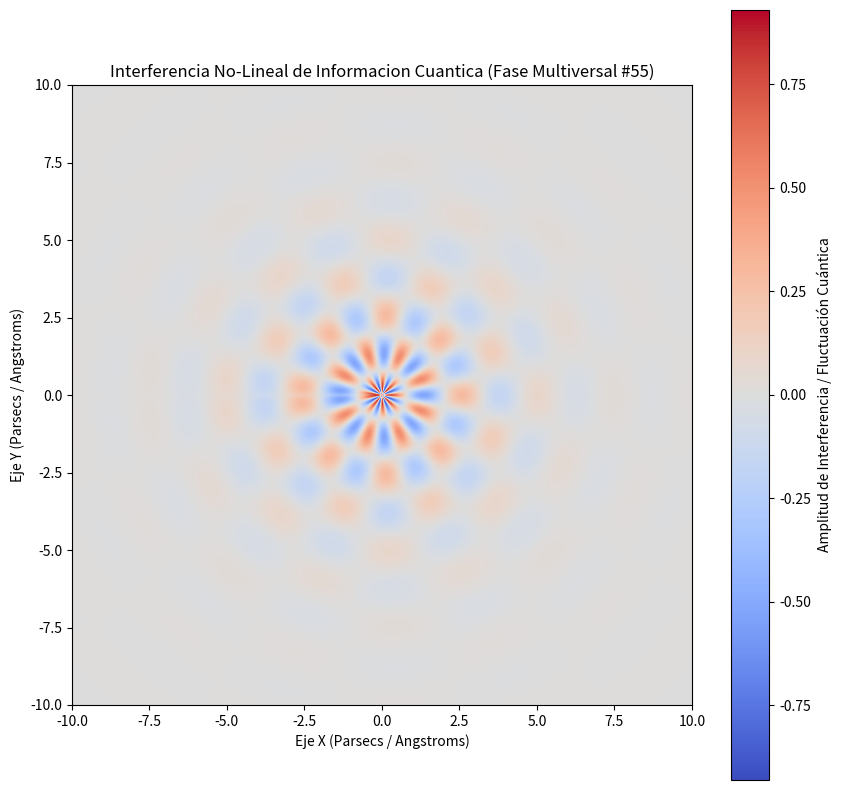

This chart was generated by the following Python code:
%matplotlib inline
# Simulación Multiversal: Informacion Cuantica - Variante 55
import numpy as np
import matplotlib.pyplot as plt

# Parámetros Físicos No-Lineales
omega_1 = 2.548
omega_2 = 8.272
lambda_decay = 0.472
phase_shift = 1.096

x = np.linspace(-10, 10, 800)
y = np.linspace(-10, 10, 800)
X, Y = np.meshgrid(x, y)

# Dinámica de Fluidos / Campos Tensor-Escalares (Fase Multiversal)
R = np.sqrt(X**2 + Y**2) + 1e-5
Z = (np.sin(omega_1 * R + phase_shift) * np.cos(omega_2 * np.arctan2(Y, X))) * np.exp(-lambda_decay * R)

plt.figure(figsize=(10, 10))
plt.imshow(Z, cmap='coolwarm', extent=[-10, 10, -10, 10], origin='lower')
plt.colorbar(label='Amplitud de Interferencia / Fluctuación Cuántica')
plt.title(r'Interferencia No-Lineal de Informacion Cuantica (Fase Multiversal #55)')
plt.xlabel('Eje X (Parsecs / Angstroms)')
plt.ylabel('Eje Y (Parsecs / Angstroms)')
plt.show()
